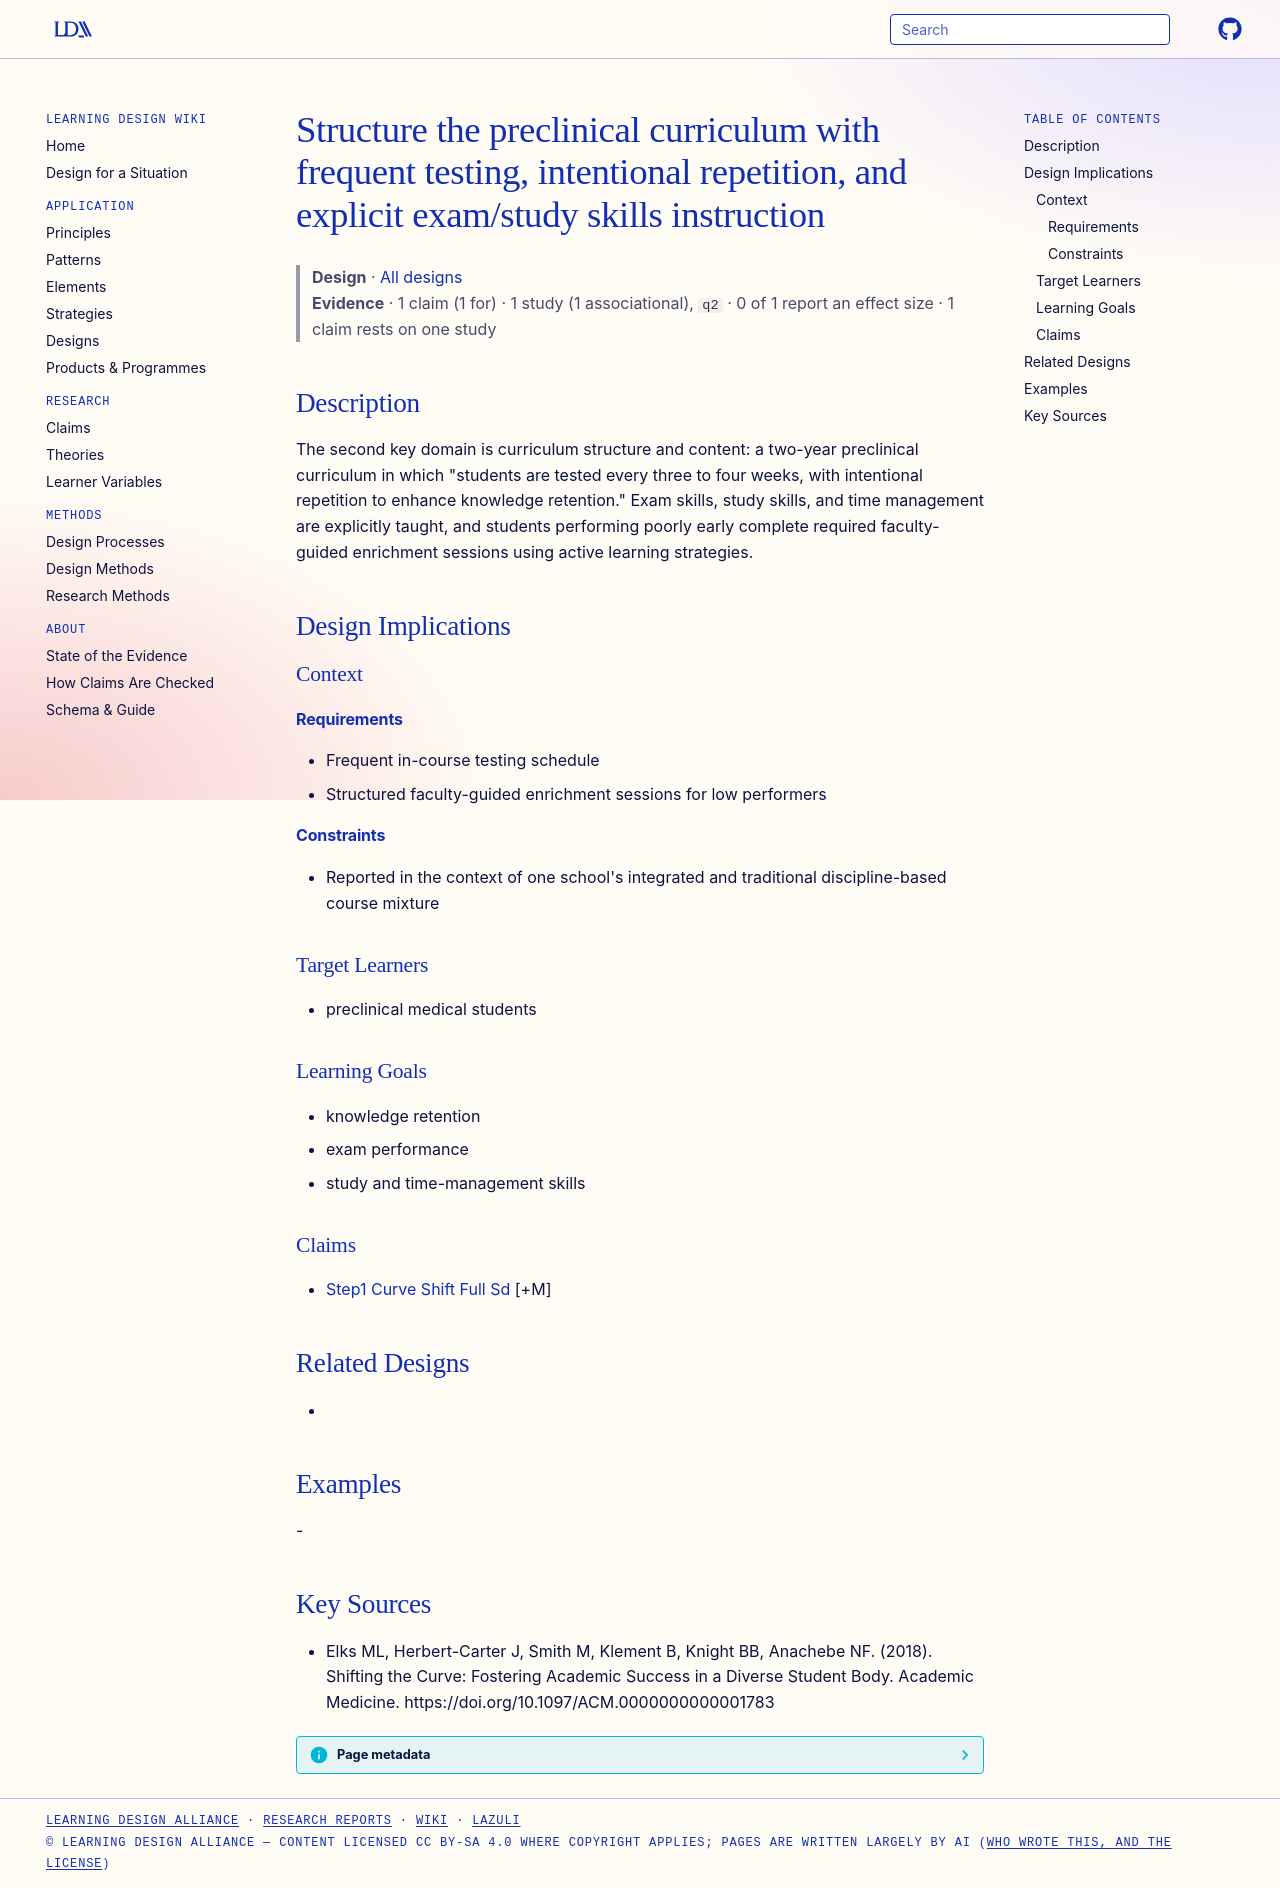

repository: Learning-Design-Alliance/learning-wiki · page: designs/frequent-testing-repetition-curriculum-structure/index.html · generator: mkdocs

---
type: design
id: frequent-testing-repetition-curriculum-structure
title: Structure the preclinical curriculum with frequent testing, intentional repetition, and explicit exam/study skills instruction
description: "The second key domain is curriculum structure and content: a two-year preclinical curriculum in which \"students are tested every three to four weeks, with intentional repetition to enhance knowledge retention.\" Exam s..."
status: review
generated:
  by: "process:settle-candidates"
  at: 2026-11-09
sources:
  - id: elks-ml-2018
    resource: "https://doi.org/10.1097/ACM.0000000000001783"
    title: "Elks ML, Herbert-Carter J, Smith M, Klement B, Knight BB, Anachebe NF. (2018). Shifting the Curve: Fostering Academic Success in a Diverse Student Body. Academic Medicine. https://doi.org/10.1097/ACM.0000000000001783"
    author: Elks ML, Herbert-Carter J, Smith M, Klement B, Knight BB, Anachebe NF
---

# Structure the preclinical curriculum with frequent testing, intentional repetition, and explicit exam/study skills instruction

> **Design** · [All designs](index.md)
> **Evidence** · 1 claim (1 for) · 1 study (1 associational), `q2` · 0 of 1 report an effect size · 1 claim rests on one study

## Description
The second key domain is curriculum structure and content: a two-year preclinical curriculum in which "students are tested every three to four weeks, with intentional repetition to enhance knowledge retention." Exam skills, study skills, and time management are explicitly taught, and students performing poorly early complete required faculty-guided enrichment sessions using active learning strategies.

## Design Implications

### Context
#### Requirements
- Frequent in-course testing schedule
- Structured faculty-guided enrichment sessions for low performers
#### Constraints
- Reported in the context of one school's integrated and traditional discipline-based course mixture

### Target Learners
- preclinical medical students

### Learning Goals
- knowledge retention
- exam performance
- study and time-management skills

### Claims
- [Step1 Curve Shift Full Sd](../claims/step1-curve-shift-full-sd.md) [+M]

## Related Designs
- 

## Examples
-

## Key Sources
- Elks ML, Herbert-Carter J, Smith M, Klement B, Knight BB, Anachebe NF. (2018). Shifting the Curve: Fostering Academic Success in a Diverse Student Body. Academic Medicine. https://doi.org/10.1097/ACM.0000000000001783
